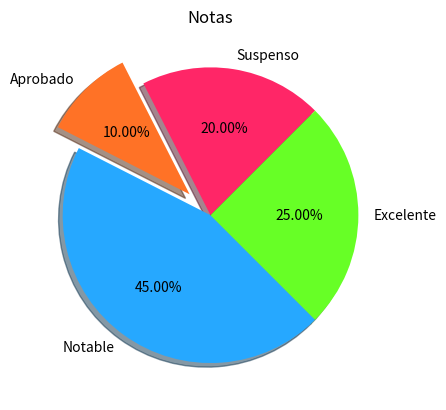

This figure's Python source:
import matplotlib.pyplot as plt
import numpy as np
import pandas as pd
import seaborn as sns
import math

options = ["Suspenso", "Aprobado", "Notable", "Excelente"]
count = [20, 10, 45, 25]
colors = ["#ff2667", "#ff7226", "#26a8ff", "#67ff26"]

plt.pie(count, colors = colors, labels = options, 
        startangle = 45, explode = [0,0.2,0,0], shadow = True,autopct = "%0.2f%%")
plt.title("Notas")
plt.show()